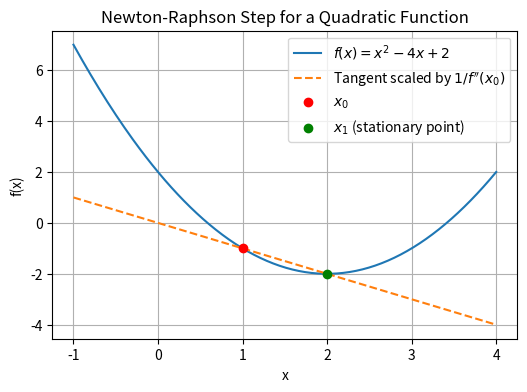

This chart was generated by the following Python code: (Note: this script raises an exception after producing the figure.)
import numpy as np
import matplotlib.pyplot as plt

def f(x):
    """
    Evaluate f(x) = x^2 - 4x + 2.

    Arguments
    ---------
    x : float
        The point at which to evaluate f.

    Returns
    -------
    f_x : float
        The value of f(x).

    Examples
    --------
    f(0) == 2
    f(2) == -2
    # TODO: add a third example
    """
    f_x = x**2 - 4*x + 2
    return f_x


def fprime(x):
    """
    Evaluate the first derivative f'(x) = 2x - 4.

    Arguments
    ---------
    x : float
        The point at which to evaluate f'.

    Returns
    -------
    fp_x : float
        The value of f'(x).

    Examples
    --------
    fprime(0) == -4
    fprime(2) == 0
    # TODO: add a third example
    """
    fp_x = 2*x - 4
    return fp_x


def fdoubleprime(x):
    """
    Evaluate the second derivative f''(x) = 2.

    Arguments
    ---------
    x : float
        The point at which to evaluate f''.

    Returns
    -------
    fpp_x : float
        The value of f''(x), which is constant for this function.

    Examples
    --------
    fdoubleprime(0) == 2
    fdoubleprime(100) == 2
    """
    fpp_x = 2
    return fpp_x

# ✅ Tests -- these should all pass once f, fprime, and fdoubleprime are complete
assert np.isclose(f(0), 2)
assert np.isclose(f(2), -2)
assert np.isclose(fprime(0), -4)
assert np.isclose(fprime(2), 0)
assert np.isclose(fdoubleprime(0), 2)
assert np.isclose(fdoubleprime(100), 2)
print("✅ f, fprime, and fdoubleprime all passed their tests!")

def newton_raphson_step(fp_val, fpp_val, x_val):
    """
    Compute one Newton-Raphson update toward a stationary point.

    Arguments
    ---------
    fp_val : float
        The first derivative evaluated at the current point, f'(x_val).
    fpp_val : float
        The second derivative evaluated at the current point, f''(x_val).
    x_val : float
        The current point, x_val.

    Returns
    -------
    x_new : float
        The updated point, x_val - fp_val / fpp_val.

    Examples
    --------
    newton_raphson_step(-2, 2, 1.0) == 2.0
    newton_raphson_step(-10, 2, 0.0) == 5.0
    """
    x_new = x_val - fp_val / fpp_val
    return x_new

# ✅ Tests
assert np.isclose(newton_raphson_step(-2, 2, 1.0), 2.0)
assert np.isclose(newton_raphson_step(-10, 2, 0.0), 5.0)
print("✅ newton_raphson_step passed both tests!")

x0 = 1.0

# TODO: use the functions above to evaluate f, f', and f'' at x0
f_x0 = f(x0)
fp_x0 = fprime(x0)
fpp_x0 = fdoubleprime(x0)

# TODO: use newton_raphson_step to compute x1 from fp_x0, fpp_x0, and x0
x1 = newton_raphson_step(fp_x0, fpp_x0, x0)

print(f"f({x0}) = {f_x0}")
print(f"f'({x0}) = {fp_x0}")
print(f"f''({x0}) = {fpp_x0}")
print(f"Newton-Raphson step gives x1 = {x1}")

# ✅ Test -- because f is exactly quadratic, x1 should land exactly on the stationary point x_s = 2
assert np.isclose(x1, 2.0), "x1 should equal the true stationary point, x_s = 2"
print("✅ x1 matches the true stationary point!")

x_plot = np.linspace(-1, 4, 200)
y_plot = f(x_plot)

# Tangent line scaled by 1/f''(x0), passing through (x0, f(x0))
y_tangent = f_x0 + fp_x0 / fpp_x0 * (x_plot - x0)

plt.figure(figsize=(6, 4))
plt.plot(x_plot, y_plot, label=r"$f(x) = x^2 - 4x + 2$")
plt.plot(x_plot, y_tangent, '--', label=r"Tangent scaled by $1/f''(x_0)$")
plt.scatter([x0], [f_x0], color='red', zorder=3, label=r"$x_0$")
plt.scatter([x1], [f(x1)], color='green', zorder=3, label=r"$x_1$ (stationary point)")
plt.xlabel("x")
plt.ylabel("f(x)")
plt.title("Newton-Raphson Step for a Quadratic Function")
plt.legend()
plt.grid(True)
plt.show()

def f(x):
    """Return f(x) = x^3 + x^2 - 5."""
    return x**3 + x**2 - 5


def fprime(x):
    """Return f'(x) = 3x^2 + 2x."""
    return 3*x**2 + 2*x


def fdoubleprime(x):
    """Return f''(x) = 6x + 2."""
    return 6*x + 2

x0 = 1.0
fp_x0 = fprime(x0)
fpp_x0 = fdoubleprime(x0)
x1 = newton_raphson_step(fp_x0, fpp_x0, x0)

print(f"x0 = {x0:.4f}")
print(f"x1 = {x1:.4f}")

def newton_raphson_1d(fprime, fdoubleprime, x0, tol=1e-6, max_iter=20):
    """
    Iteratively apply the Newton-Raphson update until convergence.

    Arguments
    ---------
    fprime : callable
        Function that returns f'(x) given x.
    fdoubleprime : callable
        Function that returns f''(x) given x.
    x0 : float
        Initial guess for the stationary point.
    tol : float, optional
        Convergence tolerance on the step size |x_new - x| (default 1e-6).
    max_iter : int, optional
        Maximum number of iterations to attempt (default 20).

    Returns
    -------
    x_opt : float
        The converged stationary point (or the last point reached if
        max_iter was exceeded without convergence).
    n_iter : int
        The number of iterations actually used.

    Examples
    --------
    # A quadratic function converges in 2 iterations (evaluated at x=0, then x=2)
    newton_raphson_1d(lambda x: 2*x - 4, lambda x: 2, x0=0.0)[0]  # -> 2.0

    # x^3 + x^2 - 5 started near x=1 converges toward the stationary point x_s = 0
    newton_raphson_1d(lambda x: 3*x**2 + 2*x, lambda x: 6*x + 2, x0=1.0)[0]  # -> approx 0.0
    """
    x = x0
    for i in range(max_iter):
        fp_val = fprime(x)
        fpp_val = fdoubleprime(x)
        x_new = newton_raphson_step(fp_val, fpp_val, x)

        step_size = abs(x_new - x)

        if step_size < tol:
            return x_new, i + 1

        x = x_new

    return x, max_iter

# ✅ Tests
x_opt_quad, n_iter_quad = newton_raphson_1d(lambda x: 2*x - 4, lambda x: 2, x0=0.0)
assert np.isclose(x_opt_quad, 2.0)
assert n_iter_quad <= 3, "The quadratic case should converge in just a couple of iterations"

x_opt_cubic, n_iter_cubic = newton_raphson_1d(lambda x: 3*x**2 + 2*x, lambda x: 6*x + 2, x0=1.0)
assert np.isclose(x_opt_cubic, 0.0, atol=1e-5)

print(f"Quadratic case converged to x = {x_opt_quad:.6f} in {n_iter_quad} iterations")
print(f"Cubic case (x0=1.0) converged to x = {x_opt_cubic:.6f} in {n_iter_cubic} iterations")
print("✅ newton_raphson_1d passed both tests!")

# TODO: call newton_raphson_1d starting from x0 = -1.0 and store the result
x_opt_2, n_iter_2 = newton_raphson_1d(lambda x: 3*x**2 + 2*x, lambda x: 6*x + 2, x0=-1.0)
print(f"Starting from x0 = -1.0, converged to x = {x_opt_2:.6f} in {n_iter_2} iterations")

assert np.isclose(x_opt_2, -2/3, atol=1e-4)
print("✅ Found the other stationary point!")

def f_quad(x, y):
    """
    Evaluate f(x, y) = (x-1)^2 + 2(y-2)^2.

    Arguments
    ---------
    x, y : float
        The coordinates at which to evaluate f.

    Returns
    -------
    fxy : float
        The value of f(x, y).

    Examples
    --------
    f_quad(1, 2) == 0
    f_quad(0, 0) == 1 + 8
    """
    fxy = (x - 1)**2 + 2*(y - 2)**2
    return fxy


def grad_quad(x, y):
    """
    Evaluate the gradient of f_quad: [df/dx, df/dy].

    Arguments
    ---------
    x, y : float
        The coordinates at which to evaluate the gradient.

    Returns
    -------
    grad : ndarray of shape (2,)
        The gradient vector [2(x-1), 4(y-2)].

    Examples
    --------
    np.allclose(grad_quad(1, 2), [0, 0])
    np.allclose(grad_quad(0, 0), [-2, -8])
    """
    dfdx = 2*(x - 1)
    dfdy = 4*(y - 2)
    return np.array([dfdx, dfdy])


def hessian_quad(x, y):
    """
    Evaluate the Hessian of f_quad.

    Arguments
    ---------
    x, y : float
        The coordinates at which to evaluate the Hessian
        (unused here, since the Hessian of this function is constant,
        but included for a consistent function signature).

    Returns
    -------
    H : ndarray of shape (2, 2)
        The (constant) Hessian matrix [[2, 0], [0, 4]].

    Examples
    --------
    np.allclose(hessian_quad(0, 0), [[2, 0], [0, 4]])
    np.allclose(hessian_quad(5, -3), [[2, 0], [0, 4]])
    """
    H = np.array([[2.0, 0.0], [0.0, 4.0]])
    return H

# ✅ Tests
assert np.isclose(f_quad(1, 2), 0)
assert np.isclose(f_quad(0, 0), 9)
assert np.allclose(grad_quad(1, 2), [0, 0])
assert np.allclose(grad_quad(0, 0), [-2, -8])
assert np.allclose(hessian_quad(0, 0), [[2, 0], [0, 4]])
assert np.allclose(hessian_quad(5, -3), [[2, 0], [0, 4]])
print("✅ f_quad, grad_quad, and hessian_quad all passed their tests!")

xy0 = np.array([0.0, 0.0])

# TODO: evaluate the gradient and Hessian of f_quad at xy0
g = grad_quad(*xy0)
H = hessian_quad(*xy0)

# TODO: solve H @ delta = -g for delta, then compute xy1 = xy0 + delta
delta = np.linalg.solve(H, -g)
xy1 = xy0 + delta

print("x0 =", xy0)
print("Gradient =", g)
print("x1 =", xy1)

# ✅ Test -- because f_quad is exactly quadratic, xy1 should land exactly on (1, 2)
assert np.allclose(xy1, [1.0, 2.0])
print("✅ Landed exactly on the stationary point (1, 2)!")

def newton_raphson_2d(grad_f, hessian_f, xy0, tol=1e-6, max_iter=20):
    """
    Iteratively apply the multi-dimensional Newton-Raphson update until convergence.

    Arguments
    ---------
    grad_f : callable
        Function that takes (x, y) and returns the gradient as a length-2 array.
    hessian_f : callable
        Function that takes (x, y) and returns the Hessian as a 2x2 array.
    xy0 : array-like of shape (2,)
        Initial guess [x0, y0].
    tol : float, optional
        Convergence tolerance on the norm of the step, ||delta|| (default 1e-6).
    max_iter : int, optional
        Maximum number of iterations to attempt (default 20).

    Returns
    -------
    xy_opt : ndarray of shape (2,)
        The converged point (or the last point reached if max_iter was
        exceeded without convergence).
    n_iter : int
        The number of iterations actually used.

    Examples
    --------
    # The quadratic case converges in a small number of iterations to (1, 2)
    newton_raphson_2d(grad_quad, hessian_quad, [0.0, 0.0])[0]  # -> array([1., 2.])
    """
    xy = np.array(xy0, dtype=float)
    for i in range(max_iter):
        g = grad_f(*xy)
        H = hessian_f(*xy)
        delta = np.linalg.solve(H, -g)  # TODO: solve H @ delta = -g for delta
        xy_new = xy + delta  # TODO: update xy using delta

        step_norm = np.linalg.norm(delta)  # TODO: compute the Euclidean norm of delta

        if step_norm < tol:
            return xy_new, i + 1

        xy = xy_new

    return xy, max_iter

# ✅ Tests
xy_opt, n_iter = newton_raphson_2d(grad_quad, hessian_quad, [0.0, 0.0])
assert np.allclose(xy_opt, [1.0, 2.0])
assert n_iter <= 3

print(f"Converged to {xy_opt} in {n_iter} iterations")
print("✅ newton_raphson_2d passed the quadratic test!")

def f2(x, y):
    """
    Evaluate f2(x, y) = sin(x) + cos(y).

    Examples
    --------
    np.isclose(f2(0, 0), 1.0)
    """
    fxy = np.sin(x) + np.cos(y)
    return fxy


def grad_f2(x, y):
    """
    Evaluate the gradient of f2: [cos(x), -sin(y)].

    Examples
    --------
    np.allclose(grad_f2(0, 0), [1.0, 0.0])
    """
    dfdx = np.cos(x)
    dfdy = -np.sin(y)
    return np.array([dfdx, dfdy])


def hessian_f2(x, y):
    """
    Evaluate the Hessian of f2: [[-sin(x), 0], [0, -cos(y)]].

    Examples
    --------
    np.allclose(hessian_f2(0, 0), [[0.0, 0.0], [0.0, -1.0]])
    """
    d2fx2 = -np.sin(x)
    d2fxy = 0.0
    d2fyx = 0.0
    d2fy2 = -np.cos(y)
    return np.array([[d2fx2, d2fxy],
                     [d2fyx, d2fy2]])

# ✅ Tests
assert np.isclose(f2(0, 0), 1.0)
assert np.allclose(grad_f2(0, 0), [1.0, 0.0])
assert np.allclose(hessian_f2(0, 0), [[0.0, 0.0], [0.0, -1.0]])
print("✅ f2, grad_f2, and hessian_f2 all passed their tests!")

# Apply our general 2D optimizer, starting from (2.0, 1.0)
xy_opt2, n_iter2 = newton_raphson_2d(grad_f2, hessian_f2, [2.0, 1.0])
print(f"Converged to {xy_opt2} in {n_iter2} iterations, f2 = {f2(*xy_opt2):.4f}")

def numerical_grad(f, x, h=1e-3):
    """
    Compute the numerical gradient of a function using central finite differences.

    Arguments
    ---------
    f : callable
        A function that takes N separate scalar arguments, e.g. f(x, y).
    x : array-like of shape (N,)
        The point at which to evaluate the gradient.
    h : float, optional
        The finite-difference step size (default 1e-3).

    Returns
    -------
    grad : ndarray of shape (N,)
        The numerical gradient vector.

    Examples
    --------
    np.allclose(numerical_grad(f2, [0.0, 0.0]), [1.0, 0.0], atol=1e-4)
    """
    x = np.asarray(x, dtype=float)
    grad = np.zeros_like(x)

    for i in range(len(x)):
        step = np.zeros_like(x)
        step[i] = h

        f_plus = f(*(x + step))   # TODO: evaluate f at x + step
        f_minus = f(*(x - step))  # TODO: evaluate f at x - step
        grad[i] = (f_plus - f_minus) / (2 * h)  # TODO: central-difference formula

    return grad


def numerical_hessian(f, x, h=1e-4):
    """
    Compute the numerical Hessian of a function using central finite differences.

    Arguments
    ---------
    f : callable
        A function that takes N separate scalar arguments, e.g. f(x, y).
    x : array-like of shape (N,)
        The point at which to evaluate the Hessian.
    h : float, optional
        The finite-difference step size (default 1e-4).

    Returns
    -------
    H : ndarray of shape (N, N)
        The numerical Hessian matrix.

    Examples
    --------
    np.allclose(numerical_hessian(f2, [0.0, 0.0]), [[0.0, 0.0], [0.0, -1.0]], atol=1e-3)
    """
    x = np.asarray(x, dtype=float)
    n = len(x)
    H = np.zeros((n, n))

    for i in range(n):
        for j in range(n):
            ei = np.zeros_like(x)
            ej = np.zeros_like(x)
            ei[i] = h
            ej[j] = h

            f_pp = f(*(x + ei + ej))  # TODO: f(x + ei + ej)
            f_pm = f(*(x + ei - ej))  # TODO: f(x + ei - ej)
            f_mp = f(*(x - ei + ej))  # TODO: f(x - ei + ej)
            f_mm = f(*(x - ei - ej))  # TODO: f(x - ei - ej)

            H[i, j] = (f_pp - f_pm - f_mp + f_mm) / (4 * h**2)  # TODO: 4-point central-difference formula

    return H

def f2_wrapped(*args):
    return f2(*args)

# ✅ Tests -- compare numerical derivatives to the analytical ones from Part 3
grad_numeric = numerical_grad(f2_wrapped, [0.3, 0.7])
grad_analytic = grad_f2(0.3, 0.7)
assert np.allclose(grad_numeric, grad_analytic, atol=1e-4), (grad_numeric, grad_analytic)

hess_numeric = numerical_hessian(f2_wrapped, [0.3, 0.7])
hess_analytic = hessian_f2(0.3, 0.7)
assert np.allclose(hess_numeric, hess_analytic, atol=1e-3), (hess_numeric, hess_analytic)

print("Numerical gradient: ", grad_numeric, " Analytical:", grad_analytic)
print("Numerical Hessian:\n", hess_numeric, "\nAnalytical:\n", hess_analytic)
print("✅ numerical_grad and numerical_hessian agree with the analytical derivatives!")

from pyscf import gto, scf

# Conversion factor: Angstrom -> Bohr (atomic units)
ang_to_au = 1.88973

# Template for the CO molecule; the C atom sits at the origin and the O
# atom is placed a variable distance away along x.
mol_template = """
C 0 0 0
O {} 0 0
"""

def compute_pyscf_energy(R_CO_angstrom):
    """
    Compute the RHF total energy (in Hartree) for CO at a given C-O distance.

    Arguments
    ---------
    R_CO_angstrom : float
        The C-O bond length in Angstroms.

    Returns
    -------
    energy : float
        The Hartree-Fock total energy (in Hartree atomic units).

    Examples
    --------
    compute_pyscf_energy(1.13)  # approximately -112.75 Hartree, near the CO equilibrium bond length
    """
    mol = gto.M(
        atom=mol_template.format(R_CO_angstrom),
        basis='cc-pvdz',
        verbose=0,
        spin=0
    )
    mf = scf.RHF(mol)
    mf.kernel()
    return mf.e_tot

bond_lengths = np.arange(0.8, 1.6, 0.01)
hf_energies = [compute_pyscf_energy(R) for R in bond_lengths]

print("First few RHF energies (Hartree):")
print(hf_energies[:5])

plt.plot(bond_lengths, hf_energies, label="RHF Energy")
plt.xlabel("Bond length (Angstroms)")
plt.ylabel("Energy (Hartree)")
plt.legend()
plt.show()

def numerical_gradient_energy(f, R, h=0.01):
    """
    Compute the numerical derivative of energy with respect to bond length,
    using a central finite-difference formula.

    Arguments
    ---------
    f : callable
        A function that returns the molecular energy at a given bond length (Angstroms).
    R : float
        Current bond length in Angstroms.
    h : float, optional
        Step size in Angstroms (default 0.01 A).

    Returns
    -------
    dE_dR : float
        Numerical derivative of energy with respect to R, in Hartree per Bohr.
    """
    E_plus = f(R + h)   # TODO: f(R + h)
    E_minus = f(R - h)  # TODO: f(R - h)

    h_au = h * ang_to_au  # convert step size to Bohr for the denominator
    dE_dR = (E_plus - E_minus) / (2 * h_au)  # TODO: central-difference formula
    return dE_dR


def numerical_second_derivative(f, R, h=0.01):
    """
    Compute the numerical second derivative of energy with respect to bond
    length, using the central finite-difference formula.

    Arguments
    ---------
    f : callable
        Function returning molecular energy at a given bond length (Angstroms).
    R : float
        Current bond length (Angstroms).
    h : float, optional
        Step size for finite difference (default 0.01 A).

    Returns
    -------
    d2E_dR2 : float
        Numerical second derivative, in Hartree per Bohr^2.
    """
    E_plus = f(R + h)   # TODO: f(R + h)
    E_minus = f(R - h)  # TODO: f(R - h)
    E0 = f(R)       # TODO: f(R)

    h_au = h * ang_to_au  # convert step size to Bohr for the denominator
    d2E_dR2 = (E_plus - 2*E0 + E_minus) / (h_au**2)  # TODO: central second-difference formula
    return d2E_dR2

# ✅ Tests -- the gradient should be negative to the left of the minimum
# and positive to the right of it (based on the plot above)
grad_left = numerical_gradient_energy(compute_pyscf_energy, 1.0)
grad_right = numerical_gradient_energy(compute_pyscf_energy, 1.3)
assert grad_left < 0, "Expected a negative slope to the left of the minimum"
assert grad_right > 0, "Expected a positive slope to the right of the minimum"

hess_mid = numerical_second_derivative(compute_pyscf_energy, 1.15)
assert hess_mid > 0, "Expected positive curvature (concave up) near the minimum"

print(f"dE/dR at R=1.00 A: {grad_left:.6f} Hartree/Bohr")
print(f"dE/dR at R=1.30 A: {grad_right:.6f} Hartree/Bohr")
print(f"d2E/dR2 at R=1.15 A: {hess_mid:.6f} Hartree/Bohr^2")
print("✅ numerical_gradient_energy and numerical_second_derivative behave as expected!")

def newton_optimize_bond(f, R0, tol=1e-5, max_iter=10, h=0.01):
    """
    Perform a 1D Newton-Raphson optimization of a bond length.

    Arguments
    ---------
    f : callable
        Function returning molecular energy at a given bond length (Angstroms).
    R0 : float
        Initial bond length (Angstroms).
    tol : float
        Convergence tolerance on the bond-length step, in Angstroms.
    max_iter : int
        Maximum number of iterations.
    h : float
        Step size (Angstroms) used for the numerical derivatives.

    Returns
    -------
    R_opt : float
        Optimized bond length (Angstroms).
    E_opt : float
        Energy at the optimized geometry (Hartree).
    """
    au_to_ang = 1 / ang_to_au
    R = R0
    print(f"Starting optimization from R = {R0:.3f} A")

    for i in range(max_iter):
        grad = numerical_gradient_energy(f, R, h)
        hess = numerical_second_derivative(f, R, h)

        step_au = -grad / hess       # Newton step, in Bohr
        step_ang = step_au * au_to_ang  # convert step to Angstroms
        R_new = R + step_ang

        print(f"Iter {i:2d}: R = {R:.4f} A, E = {f(R):.6f} Ha, dE/dR = {grad:.3e}, step = {step_ang:.3e} A")

        if abs(step_ang) < tol:
            print(f"\n✅ Converged to R = {R_new:.4f} A, E = {f(R_new):.6f} Ha")
            return R_new, f(R_new)

        R = R_new

    print("\n⚠️ Did not converge within max_iter")
    return R, f(R)

R_start = 1.2  # initial guess, Angstroms
R_opt, E_opt = newton_optimize_bond(compute_pyscf_energy, R_start)

assert 1.0 < R_opt < 1.3, "The optimized CO bond length should be close to 1.11 A"
print(f"\n✅ Optimized R = {R_opt:.4f} A, E = {E_opt:.6f} Ha")

# TODO (challenge): implement bfgs_update(...) following the Design Recipe above
